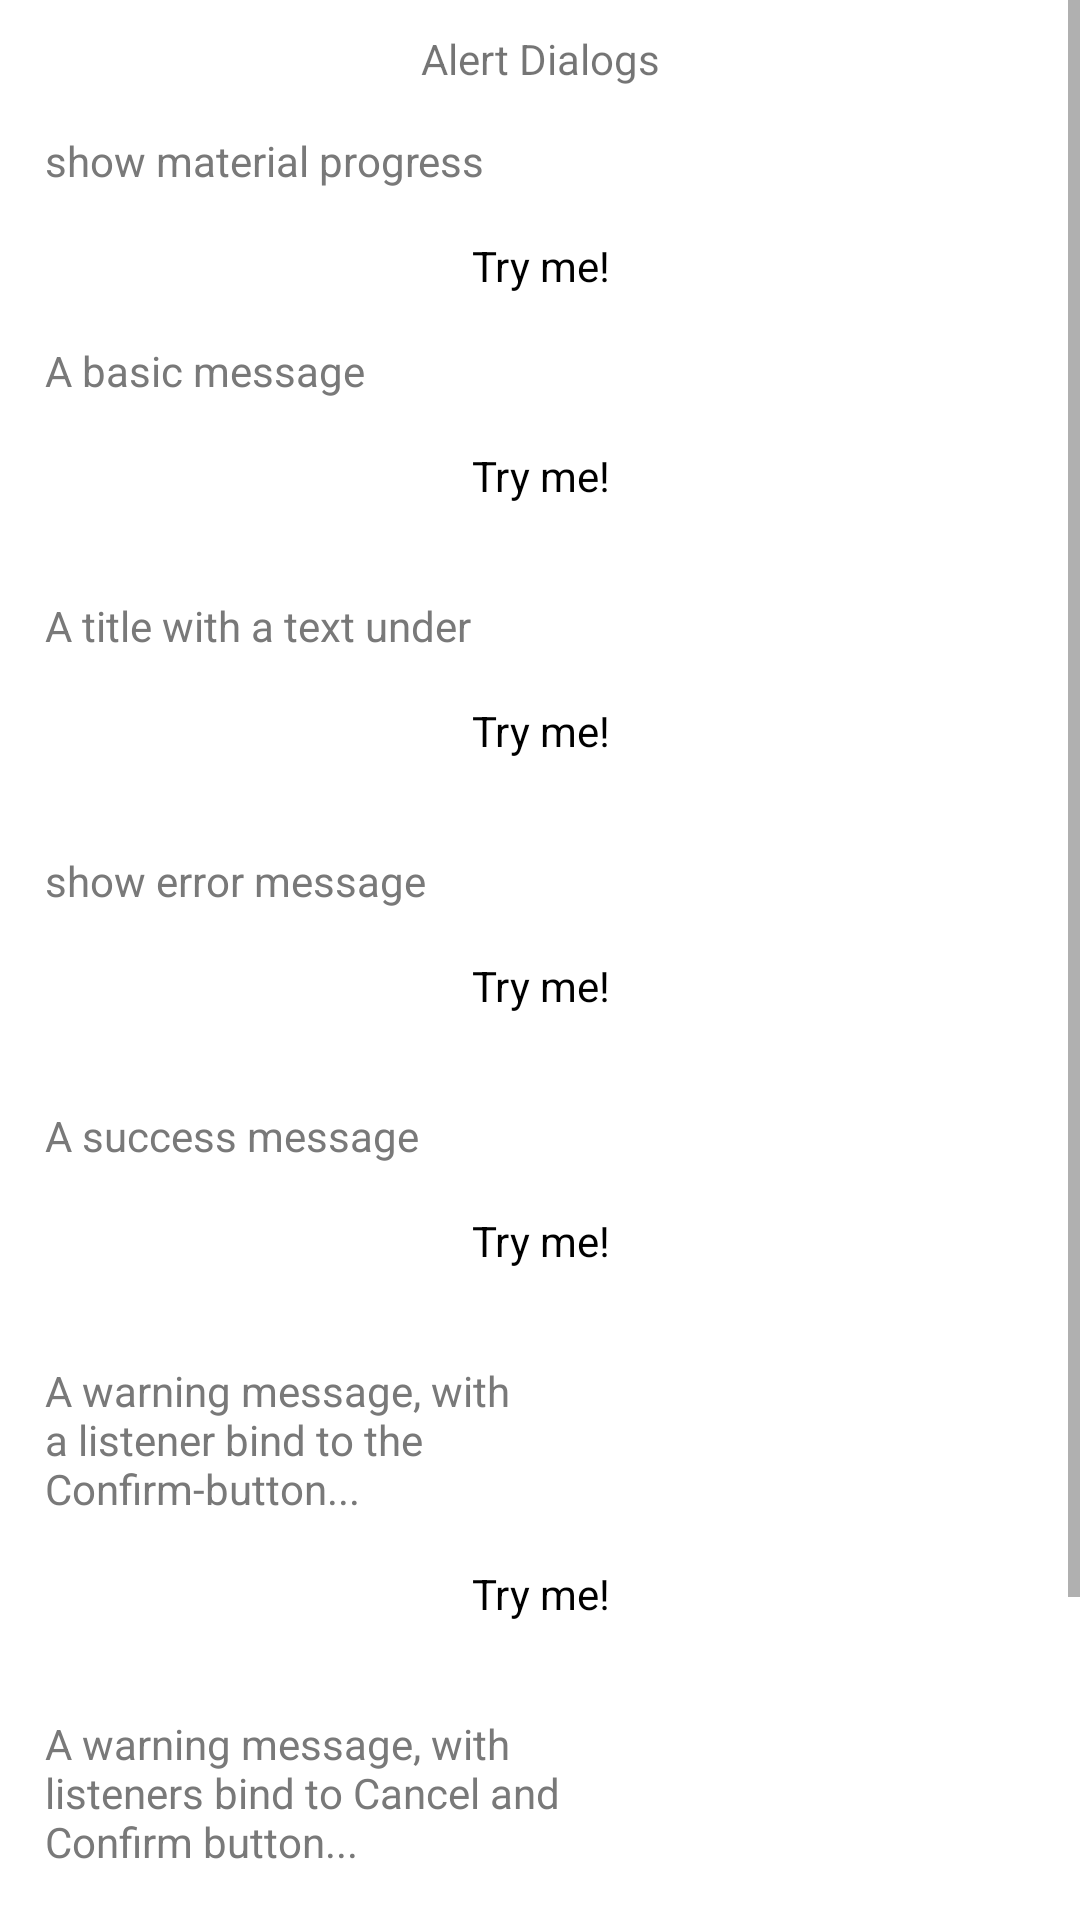

Reconstruct the res/layout file that produces this screen, plus the resources it refers to.
<!-- AndroidManifest.xml: application theme AppTheme -->
<!-- res/layout/sample_activity.xml -->
<?xml version="1.0" encoding="utf-8"?>
<ScrollView xmlns:android="http://schemas.android.com/apk/res/android"
    android:layout_width="match_parent"
    android:layout_height="match_parent"
    android:background="#FFF">

    <RelativeLayout
        android:layout_width="match_parent"
        android:layout_height="wrap_content"
        android:paddingBottom="10dp">

        <TextView
            android:id="@+id/logo_img"
            android:layout_width="match_parent"
            android:layout_height="wrap_content"
            android:text="Alert Dialogs"
            android:gravity="center"
            android:layout_marginBottom="15dp"
            android:layout_marginTop="10dp"/>

        <TextView
            android:id="@+id/txt_0"
            android:layout_width="wrap_content"
            android:layout_height="wrap_content"
            android:layout_alignLeft="@id/logo_img"
            android:layout_below="@id/logo_img"
            android:layout_marginLeft="15dp"
            android:text="show material progress"
            android:textColor="#797979"
            android:textSize="14sp" />

        <Button
            android:id="@+id/progress_dialog"
            style="@style/dialog_blue_button"
            android:layout_below="@id/txt_0"
            android:layout_centerHorizontal="true"
            android:layout_margin="10dp"
            android:text="Try me!" />

        <TextView
            android:id="@+id/txt_1"
            android:layout_width="wrap_content"
            android:layout_height="wrap_content"
            android:layout_alignLeft="@id/logo_img"
            android:layout_below="@id/progress_dialog"
            android:layout_marginLeft="15dp"
            android:text="A basic message"
            android:textColor="#797979"
            android:textSize="14sp" />

        <Button
            android:id="@+id/basic_test"
            style="@style/dialog_blue_button"
            android:layout_below="@id/txt_1"
            android:layout_centerHorizontal="true"
            android:layout_margin="10dp"
            android:text="Try me!" />

        <TextView
            android:id="@+id/txt_2"
            android:layout_width="wrap_content"
            android:layout_height="wrap_content"
            android:layout_alignLeft="@id/logo_img"
            android:layout_below="@id/basic_test"
            android:layout_marginLeft="15dp"
            android:layout_marginTop="15dp"
            android:text="A title with a text under"
            android:textColor="#797979"
            android:textSize="14sp" />

        <Button
            android:id="@+id/under_text_test"
            style="@style/dialog_blue_button"
            android:layout_below="@id/txt_2"
            android:layout_centerHorizontal="true"
            android:layout_margin="10dp"
            android:text="Try me!" />

        <TextView
            android:id="@+id/txt_3"
            android:layout_width="wrap_content"
            android:layout_height="wrap_content"
            android:layout_alignLeft="@id/logo_img"
            android:layout_below="@id/under_text_test"
            android:layout_marginLeft="15dp"
            android:layout_marginTop="15dp"
            android:text="show error message"
            android:textColor="#797979"
            android:textSize="14sp" />

        <Button
            android:id="@+id/error_text_test"
            style="@style/dialog_blue_button"
            android:layout_below="@id/txt_3"
            android:layout_centerHorizontal="true"
            android:layout_margin="10dp"
            android:text="Try me!" />

        <TextView
            android:id="@+id/txt_4"
            android:layout_width="wrap_content"
            android:layout_height="wrap_content"
            android:layout_alignLeft="@id/logo_img"
            android:layout_below="@id/error_text_test"
            android:layout_marginLeft="15dp"
            android:layout_marginTop="15dp"
            android:text="A success message"
            android:textColor="#797979"
            android:textSize="14sp" />

        <Button
            android:id="@+id/success_text_test"
            style="@style/dialog_blue_button"
            android:layout_below="@id/txt_4"
            android:layout_centerHorizontal="true"
            android:layout_margin="10dp"
            android:text="Try me!" />


        <TextView
            android:id="@+id/txt_5"
            android:layout_width="200dp"
            android:layout_height="wrap_content"
            android:layout_alignLeft="@id/logo_img"
            android:layout_below="@id/success_text_test"
            android:layout_marginLeft="15dp"
            android:layout_marginTop="15dp"
            android:text="A warning message, with a listener bind to the Confirm-button..."
            android:textColor="#797979"
            android:textSize="14sp" />

        <Button
            android:id="@+id/warning_confirm_test"
            style="@style/dialog_blue_button"
            android:layout_below="@id/txt_5"
            android:layout_centerHorizontal="true"
            android:layout_margin="10dp"
            android:text="Try me!" />

        <TextView
            android:id="@+id/txt_6"
            android:layout_width="200dp"
            android:layout_height="wrap_content"
            android:layout_alignLeft="@id/logo_img"
            android:layout_below="@id/warning_confirm_test"
            android:layout_marginLeft="15dp"
            android:layout_marginTop="15dp"
            android:text="A warning message, with listeners bind to Cancel and Confirm button..."
            android:textColor="#797979"
            android:textSize="14sp" />

        <Button
            android:id="@+id/warning_cancel_test"
            style="@style/dialog_blue_button"
            android:layout_below="@id/txt_6"
            android:layout_centerHorizontal="true"
            android:layout_margin="10dp"
            android:text="Try me!" />

        <TextView
            android:id="@+id/txt_7"
            android:layout_width="200dp"
            android:layout_height="wrap_content"
            android:layout_alignLeft="@id/logo_img"
            android:layout_below="@id/warning_cancel_test"
            android:layout_marginLeft="15dp"
            android:layout_marginTop="15dp"
            android:text="A message with a custom icon"
            android:textColor="#797979"
            android:textSize="14sp" />

        <Button
            android:id="@+id/custom_img_test"
            style="@style/dialog_blue_button"
            android:layout_below="@id/txt_7"
            android:layout_centerHorizontal="true"
            android:layout_margin="10dp"
            android:text="Try me!" />

    </RelativeLayout>
</ScrollView>
<!-- resources referenced by this layout -->
<resources>
  <style name="dialog_blue_button" parent="android:Widget.Button">
          <item name="android:layout_width">wrap_content</item>
          <item name="android:layout_height">31dp</item>
          <item name="android:background">@drawable/blue_button_background</item>
          <item name="android:textSize">14sp</item>
          <item name="android:paddingLeft">21dp</item>
          <item name="android:paddingRight">21dp</item>
          <item name="android:textColor">@color/button_text_color</item>
      </style>
  <style name="AppTheme" parent="Theme.AppCompat.DayNight.NoActionBar">
      </style>
</resources>
